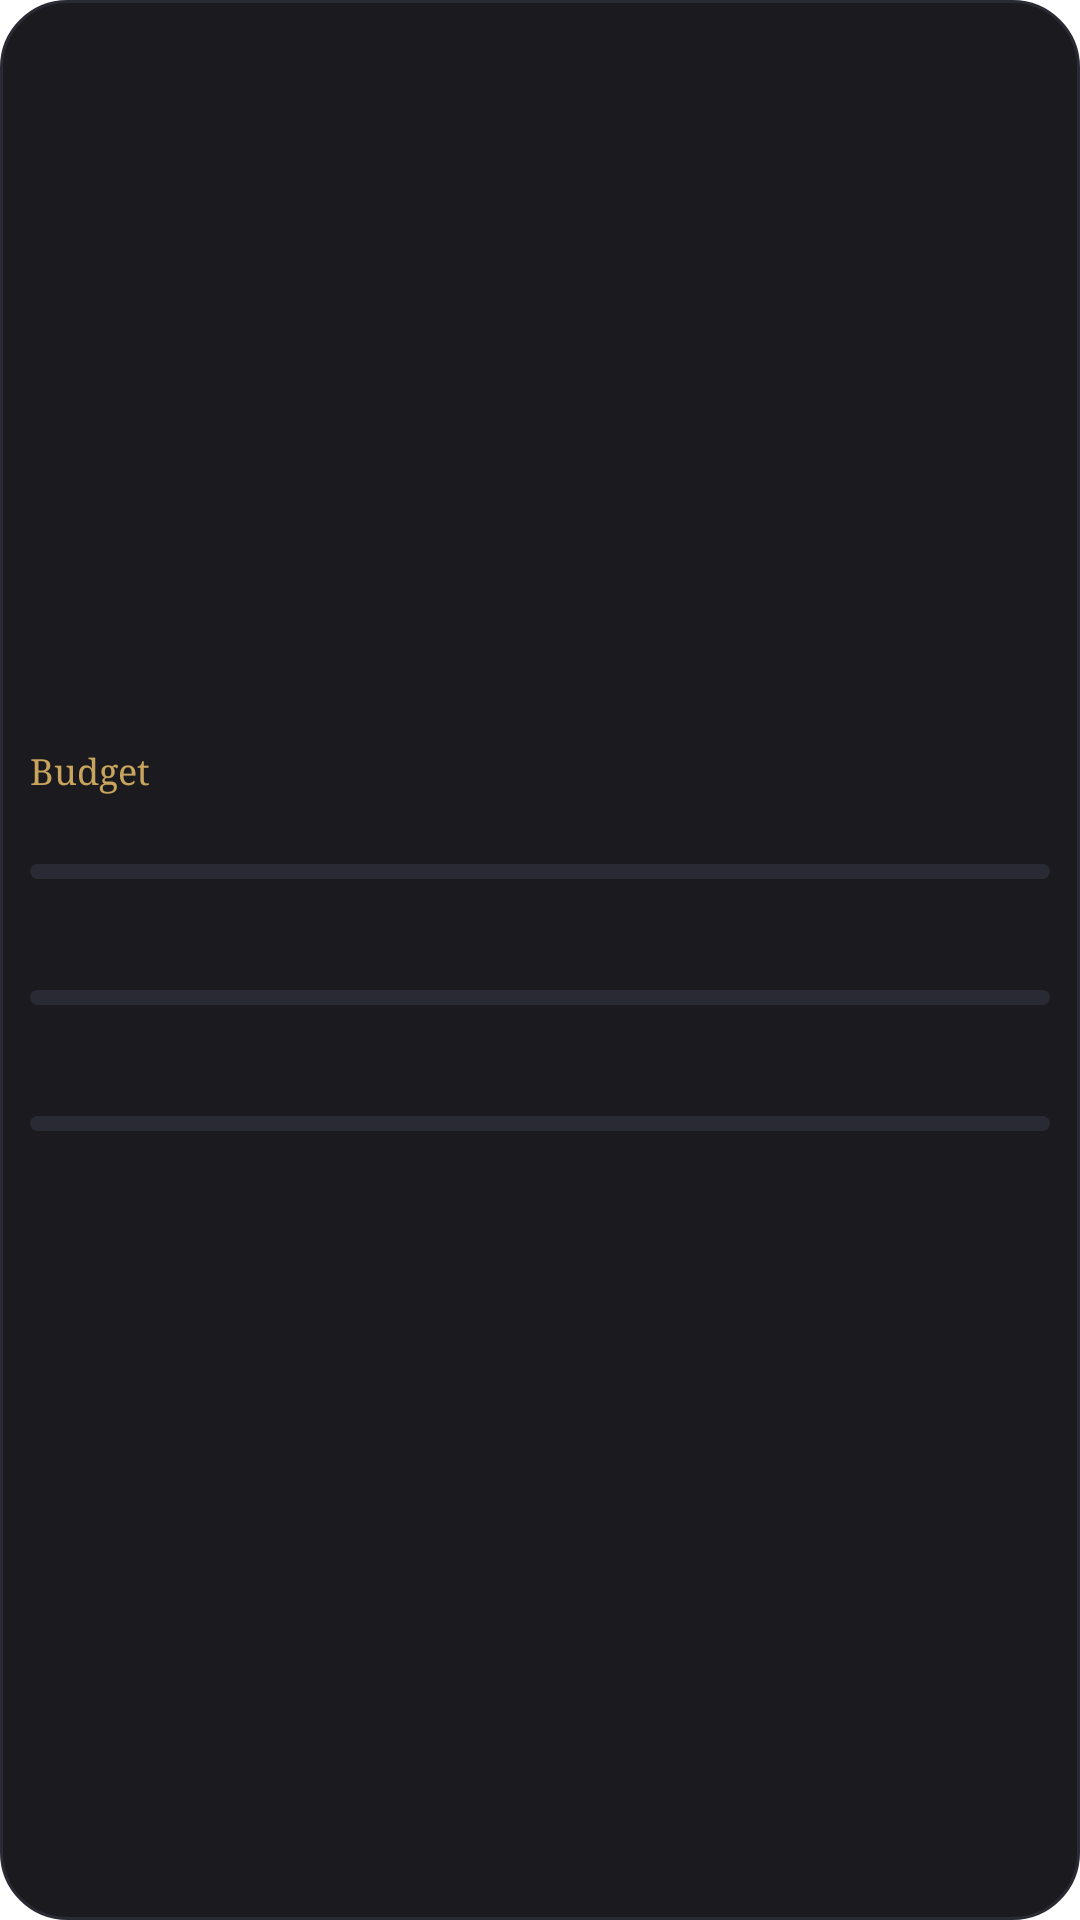

Android layout source for this screen:
<!-- AndroidManifest.xml: fallback theme Theme.MaterialComponents.DayNight.NoActionBar -->
<!-- res/layout/widget_budget.xml -->
<?xml version="1.0" encoding="utf-8"?>
<LinearLayout xmlns:android="http://schemas.android.com/apk/res/android"
    android:id="@+id/root"
    android:layout_width="match_parent"
    android:layout_height="match_parent"
    android:background="@drawable/widget_bg"
    android:gravity="center_vertical"
    android:orientation="vertical"
    android:padding="10dp">

    <TextView
        android:id="@+id/header"
        android:layout_width="wrap_content"
        android:layout_height="wrap_content"
        android:fontFamily="serif"
        android:text="Budget"
        android:textColor="#C9A45C"
        android:textSize="12sp" />

    <TextView
        android:id="@+id/empty"
        android:layout_width="match_parent"
        android:layout_height="wrap_content"
        android:gravity="center"
        android:text="No budgets yet"
        android:textColor="#9A948A"
        android:textSize="12sp"
        android:visibility="gone" />

    <LinearLayout android:id="@+id/b_0" android:layout_width="match_parent" android:layout_height="wrap_content" android:layout_marginTop="4dp" android:orientation="vertical">
        <LinearLayout android:layout_width="match_parent" android:layout_height="wrap_content" android:orientation="horizontal">
            <TextView android:id="@+id/b_0_name" android:layout_width="0dp" android:layout_height="wrap_content" android:layout_weight="1" android:ellipsize="end" android:singleLine="true" android:textColor="#EDE6D6" android:textSize="12sp" />
            <TextView android:id="@+id/b_0_pct" android:layout_width="wrap_content" android:layout_height="wrap_content" android:textColor="#C9A45C" android:textSize="12sp" android:textStyle="bold" />
        </LinearLayout>
        <ProgressBar android:id="@+id/b_0_bar" style="?android:attr/progressBarStyleHorizontal" android:layout_width="match_parent" android:layout_height="5dp" android:layout_marginTop="3dp" android:indeterminate="false" android:max="100" android:progressDrawable="@drawable/widget_progress" />
        <TextView android:id="@+id/b_0_left" android:layout_width="wrap_content" android:layout_height="wrap_content" android:singleLine="true" android:textColor="#9A948A" android:textSize="10sp" />
    </LinearLayout>

    <LinearLayout android:id="@+id/b_1" android:layout_width="match_parent" android:layout_height="wrap_content" android:layout_marginTop="4dp" android:orientation="vertical">
        <LinearLayout android:layout_width="match_parent" android:layout_height="wrap_content" android:orientation="horizontal">
            <TextView android:id="@+id/b_1_name" android:layout_width="0dp" android:layout_height="wrap_content" android:layout_weight="1" android:ellipsize="end" android:singleLine="true" android:textColor="#EDE6D6" android:textSize="12sp" />
            <TextView android:id="@+id/b_1_pct" android:layout_width="wrap_content" android:layout_height="wrap_content" android:textColor="#C9A45C" android:textSize="12sp" android:textStyle="bold" />
        </LinearLayout>
        <ProgressBar android:id="@+id/b_1_bar" style="?android:attr/progressBarStyleHorizontal" android:layout_width="match_parent" android:layout_height="5dp" android:layout_marginTop="3dp" android:indeterminate="false" android:max="100" android:progressDrawable="@drawable/widget_progress" />
        <TextView android:id="@+id/b_1_left" android:layout_width="wrap_content" android:layout_height="wrap_content" android:singleLine="true" android:textColor="#9A948A" android:textSize="10sp" />
    </LinearLayout>

    <LinearLayout android:id="@+id/b_2" android:layout_width="match_parent" android:layout_height="wrap_content" android:layout_marginTop="4dp" android:orientation="vertical">
        <LinearLayout android:layout_width="match_parent" android:layout_height="wrap_content" android:orientation="horizontal">
            <TextView android:id="@+id/b_2_name" android:layout_width="0dp" android:layout_height="wrap_content" android:layout_weight="1" android:ellipsize="end" android:singleLine="true" android:textColor="#EDE6D6" android:textSize="12sp" />
            <TextView android:id="@+id/b_2_pct" android:layout_width="wrap_content" android:layout_height="wrap_content" android:textColor="#C9A45C" android:textSize="12sp" android:textStyle="bold" />
        </LinearLayout>
        <ProgressBar android:id="@+id/b_2_bar" style="?android:attr/progressBarStyleHorizontal" android:layout_width="match_parent" android:layout_height="5dp" android:layout_marginTop="3dp" android:indeterminate="false" android:max="100" android:progressDrawable="@drawable/widget_progress" />
        <TextView android:id="@+id/b_2_left" android:layout_width="wrap_content" android:layout_height="wrap_content" android:singleLine="true" android:textColor="#9A948A" android:textSize="10sp" />
    </LinearLayout>
</LinearLayout>
<!-- resources referenced by this layout -->
<resources>
  <!-- drawable widget_bg (drawable) -->
  <?xml version="1.0" encoding="utf-8"?>
  <shape xmlns:android="http://schemas.android.com/apk/res/android" android:shape="rectangle">
      <solid android:color="#F20F0F14" />
      <corners android:radius="22dp" />
      <stroke android:width="1dp" android:color="#2A2A35" />
  </shape>
  <!-- drawable widget_progress (drawable) -->
  <?xml version="1.0" encoding="utf-8"?>
  <layer-list xmlns:android="http://schemas.android.com/apk/res/android">
      <item android:id="@android:id/background">
          <shape android:shape="rectangle">
              <solid android:color="#2A2A35" />
              <corners android:radius="4dp" />
          </shape>
      </item>
      <item android:id="@android:id/progress">
          <clip>
              <shape android:shape="rectangle">
                  <solid android:color="#C9A45C" />
                  <corners android:radius="4dp" />
              </shape>
          </clip>
      </item>
  </layer-list>
</resources>
